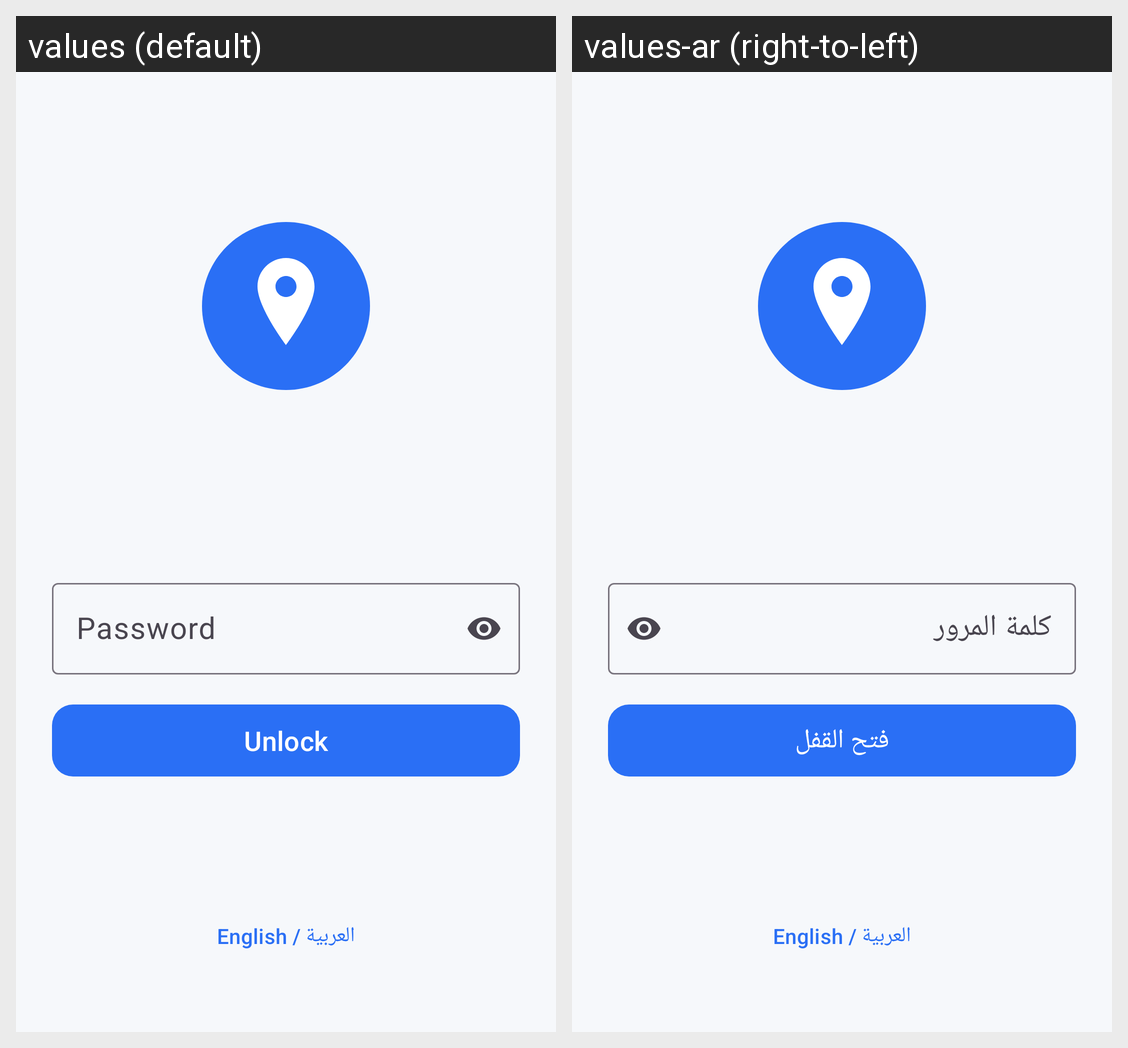

This grid shows one Android layout under two languages. Give, for every string resource on the screen, its name, the default text and each shown locale's text.
Android screen res/layout/activity_lock.xml rendered under 2 locales, left to right: values (default), values-ar (right-to-left). Device: Nexus 5 (rendered at 1080×1920; each locale shown at half size, 540×960, under a caption strip naming it); theme Theme.FamilyLocationSender.
Strings drawn on this screen, with the default value and each locale's value (text and hints the layout hard-codes, and strings that could not be matched under every locale, appear in the picture but are not listed):

password_hint
  values: Password
  values-ar: كلمة المرور

unlock
  values: Unlock
  values-ar: فتح القفل

switch_language
  values: العربية / English
  values-ar: English / العربية
